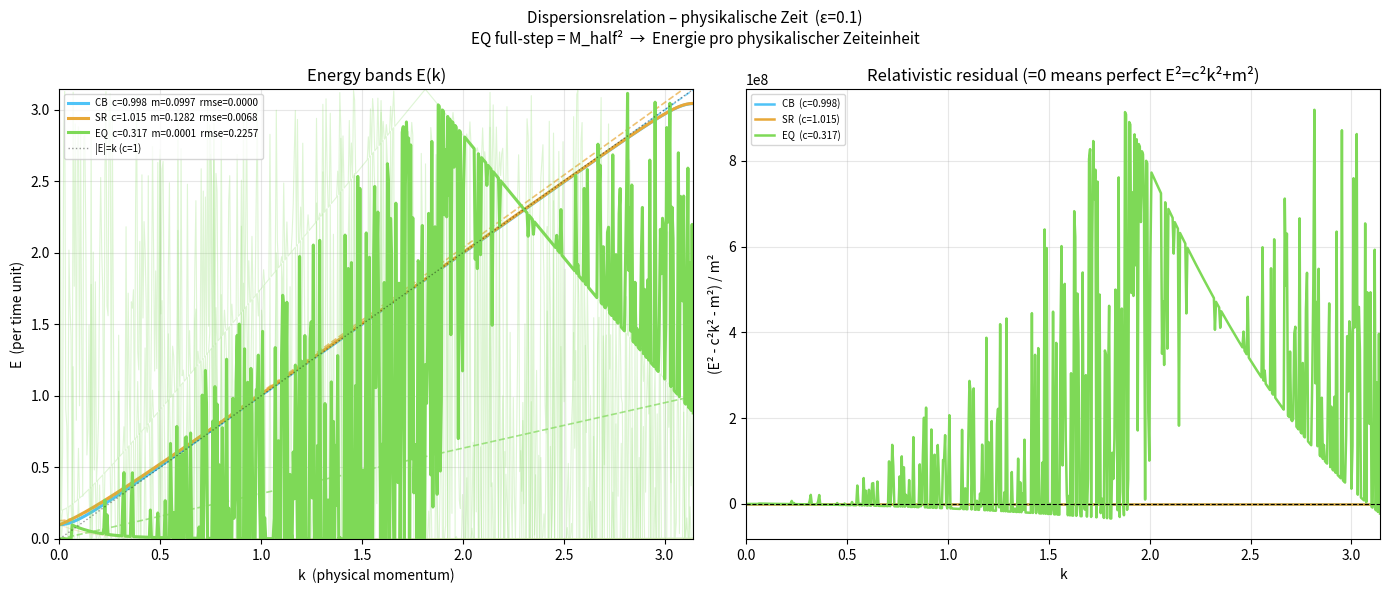
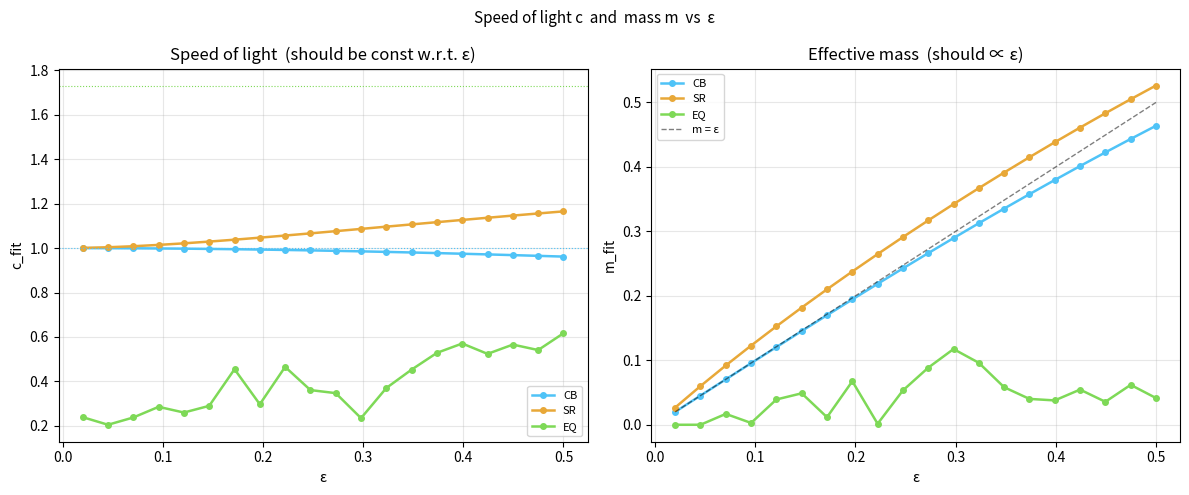
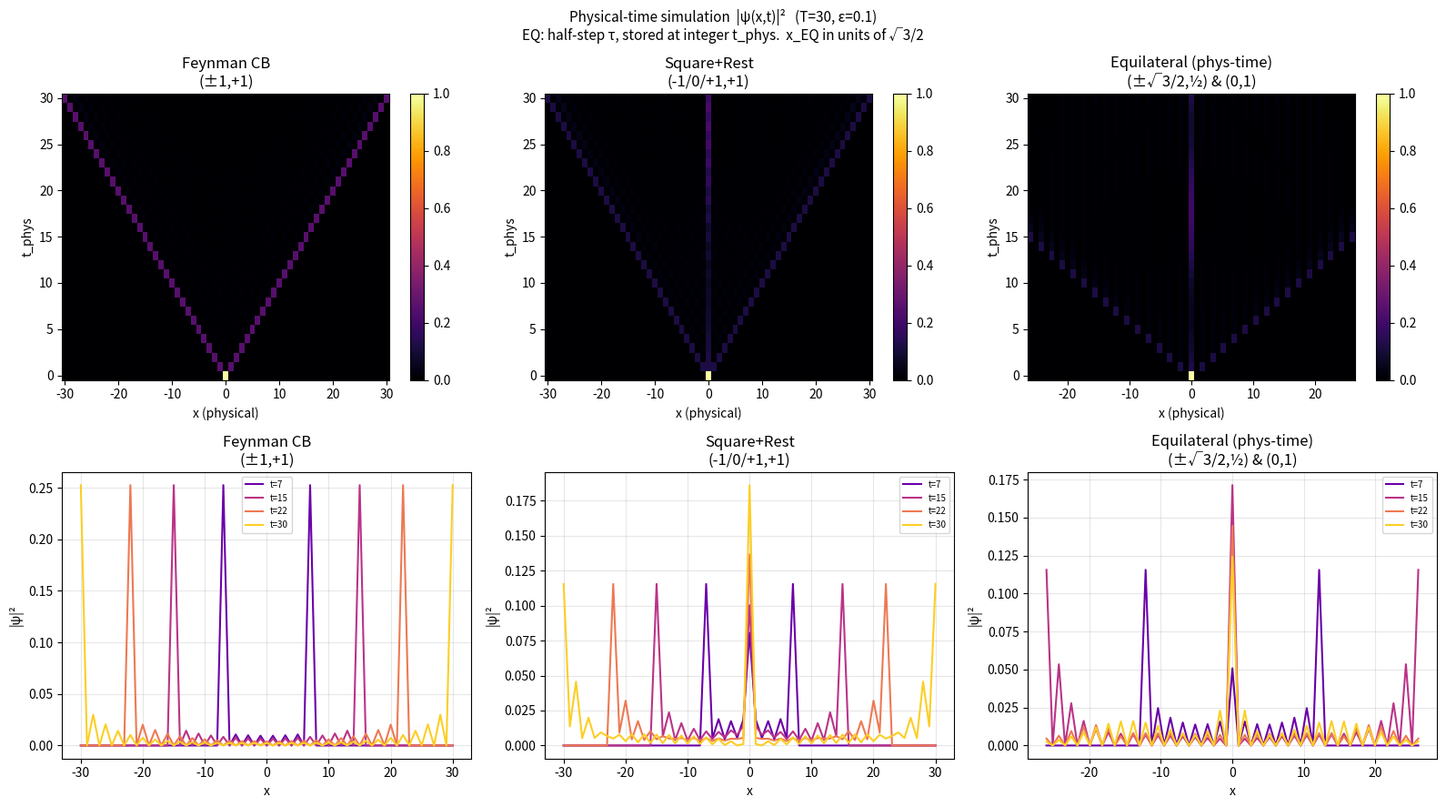
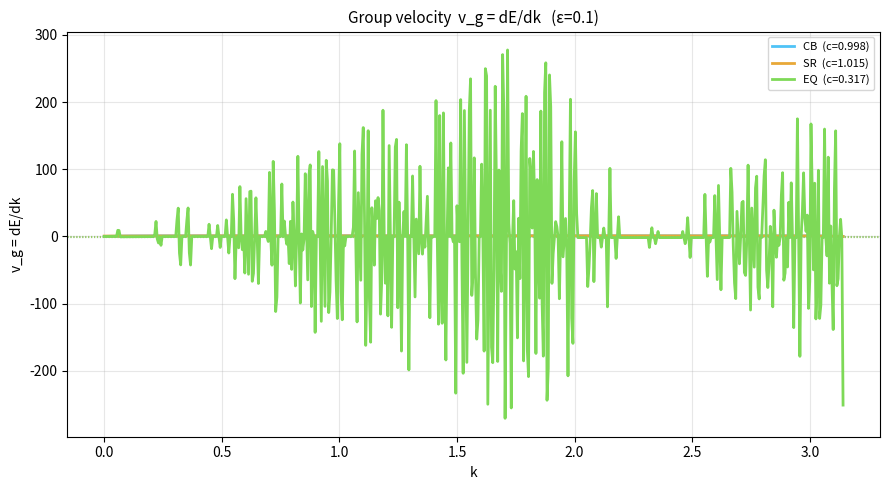

Here is the Python script that generated these plots, in order:
#!/usr/bin/env python3
"""
Physically-correct dispersion relation analysis for all three lattice models.

Physical time is used as the evolution variable for the equilateral lattice.
Diagonal moves advance t_phys by 0.5; straight-up move advances by 1.0.

Transfer-matrix derivation
--------------------------
For each model we build M(k) such that ψ(t+Δt) = M(k) ψ(t).
Eigenvalues λ → E = -arg(λ) / Δt   [energy per physical time unit].

Models and time units
---------------------
1. Feynman Checkerboard (CB)   2×2   Δt=1   c_expected=1
2. Square + Rest        (SR)   3×3   Δt=1   c_expected≈1
3. Equilateral 3-move   (EQ)   6×6   Δτ=½   c_expected=√3

For EQ, one half-step transfers the state.  To get E per *physical* time unit
(Δt=1 = 2 half-steps) we square the half-step matrix:
   M_full = M_half²   →   λ_full = λ_half²   →   E = -arg(λ_full) = -2·arg(λ_half).

Physical x-spacing
------------------
CB / SR : Δx = 1   → physical k = p_idx
EQ      : Δx = √3/2 → physical k = p_idx / (√3/2)

Expected speed of light (massless, continuum limit)
----------------------------------------------------
CB diagonal: Δx=1, Δt=1   → c = 1
EQ diagonal: Δx=√3/2, Δt=0.5 → c_half = (√3/2)/0.5 = √3  per half-step
             in full-step units: c = 2·(√3/2)/1 = √3  (same value)
So EQ satisfies E² = 3k² + m² (not k²+m²).
"""

import numpy as np
import matplotlib.pyplot as plt
from scipy.optimize import curve_fit

SQRT3_2 = np.sqrt(3) / 2   # ≈ 0.866

# ─────────────────────────── helpers ────────────────────────────────────────

def _C(n, eps):
    """n×n change matrix: 1 on diagonal, iε off-diagonal."""
    C = np.full((n, n), 1j * eps, dtype=complex)
    np.fill_diagonal(C, 1.0 + 0j)
    return C


# ─────────────────────────── transfer matrices ──────────────────────────────

def TM_CB(k, eps):
    """2×2 Feynman Checkerboard.  k = physical momentum (Δx=1)."""
    C = _C(2, eps)
    M = np.empty((2, 2), dtype=complex)
    M[0, :] = np.exp( 1j * k) * C[0, :]   # dx=-1
    M[1, :] = np.exp(-1j * k) * C[1, :]   # dx=+1
    return M


def TM_SR(k, eps):
    """3×3 Square+Rest.  k = physical momentum (Δx=1)."""
    C = _C(3, eps)
    M = np.empty((3, 3), dtype=complex)
    M[0, :] = np.exp( 1j * k) * C[0, :]   # dx=-1
    M[1, :] = C[1, :]                       # dx=0
    M[2, :] = np.exp(-1j * k) * C[2, :]   # dx=+1
    return M


def TM_EQ_half(k, eps):
    """
    6×6 half-step transfer matrix for the equilateral lattice.

    Physical x-spacing Δx = √3/2  →  p_idx = k * √3/2.
    State vector: (G_curr[3], G_prev[3]).

    Update per half-step τ:
      G[τ+1, d=0] = exp(+ip) · C[0,:] @ G[τ]     (left-diag,  τ-dep)
      G[τ+1, d=1] = C[1,:] @ G[τ-1]               (straight,   τ-1 dep)
      G[τ+1, d=2] = exp(-ip) · C[2,:] @ G[τ]     (right-diag, τ-dep)
    """
    C = _C(3, eps)
    p = k * SQRT3_2   # index-space momentum

    A = np.zeros((3, 3), dtype=complex)
    A[0, :] = np.exp( 1j * p) * C[0, :]
    # A[1,:] = 0  -- straight uses G_prev
    A[2, :] = np.exp(-1j * p) * C[2, :]

    B = np.zeros((3, 3), dtype=complex)
    B[1, :] = C[1, :]                      # straight from G_prev

    M6 = np.zeros((6, 6), dtype=complex)
    M6[:3, :3] = A
    M6[:3, 3:] = B
    M6[3:, :3] = np.eye(3)                 # G_curr → G_prev
    return M6


def TM_EQ_full(k, eps):
    """6×6 full-step (=2 half-steps) EQ matrix: M_full = M_half²."""
    H = TM_EQ_half(k, eps)
    return H @ H


# ─────────────────────────── band computation ───────────────────────────────

def bands_from_TM(TM_fn, k_arr, eps):
    """
    Compute E = -arg(λ) bands at each k.
    Returns E_bands (n_k, n_bands), sorted per row.
    """
    evals0 = np.linalg.eigvals(TM_fn(k_arr[0], eps))
    n_b = len(evals0)
    E_bands = np.empty((len(k_arr), n_b))
    for i, k in enumerate(k_arr):
        lam = np.linalg.eigvals(TM_fn(k, eps))
        E_bands[i] = np.sort(-np.angle(lam))
    return E_bands


def physical_band(k_arr, E_bands, c_est=1.0, m_est=None):
    """
    Track the physical band closest to E_ref = sqrt(c²k² + m²).
    """
    k0 = np.argmin(np.abs(k_arr))
    pos = E_bands[k0][E_bands[k0] > 0]
    if m_est is None:
        m_est = pos.min() if len(pos) else 0.01
    E_ref = np.sqrt(c_est**2 * k_arr**2 + m_est**2)
    out = np.empty(len(k_arr))
    for i in range(len(k_arr)):
        diffs = np.abs(E_bands[i] - E_ref[i])
        out[i] = E_bands[i, np.argmin(diffs)]
    return out


def fit_rel(k_arr, E_phys, k_max=np.pi/4):
    """Fit E = sqrt(c²k² + m²).  Returns (c_fit, m_fit, rmse)."""
    mask = np.abs(k_arr) < k_max
    def model(k, c, m): return np.sqrt(c**2 * k**2 + m**2)
    k0 = np.argmin(np.abs(k_arr))
    m0 = max(E_phys[k0], 1e-4)
    try:
        (c_fit, m_fit), _ = curve_fit(
            model, k_arr[mask], E_phys[mask],
            p0=[1.0, m0], bounds=([0, 0], [10, 10]))
        rmse = float(np.sqrt(np.mean(
            (E_phys[mask] - model(k_arr[mask], c_fit, m_fit))**2)))
    except Exception:
        c_fit, m_fit, rmse = 1.0, m0, float('nan')
    return c_fit, m_fit, rmse


# ─────────────────────────── physical-time simulation ───────────────────────

def simulate_EQ_phys(T_phys, eps=0.1):
    """
    Equilateral lattice, physical time as evolution variable.

    Uses half-step resolution (Δτ = 0.5).  Stores psi at every integer
    physical time (τ even).

    Second-order recurrence:
      amp_next[i, 0] = Σ_d C[0,d] · amp_curr[i+1, d]   (left-diag)
      amp_next[i, 1] = Σ_d C[1,d] · amp_prev[i,   d]   (straight, 2τ ago)
      amp_next[i, 2] = Σ_d C[2,d] · amp_curr[i-1, d]   (right-diag)

    Returns psi[T_phys+1, N], N=2T_phys+1.
    Physical x[i] = (i - T_phys) * √3/2.
    """
    N      = 2 * T_phys + 1
    center = T_phys
    C      = _C(3, eps)

    # amp_pprev = τ-2, amp_prev = τ-1 (will be updated)
    amp_pprev = np.zeros((N, 3), dtype=complex)
    amp_prev  = np.zeros((N, 3), dtype=complex)
    amp_prev[center, :] = 1.0 / 3.0   # t_phys = 0

    N_half = 2 * T_phys   # number of half-steps to run
    psi    = np.zeros((T_phys + 1, N), dtype=complex)
    psi[0] = amp_prev.sum(axis=1)

    for tau in range(1, N_half + 1):
        new_amp = np.zeros((N, 3), dtype=complex)

        # left-diagonal: arrives from i+1 (one half-step ago)
        w = amp_prev @ C[0]
        new_amp[:-1, 0] += w[1:]

        # straight-up: arrives from i (two half-steps ago)
        w = amp_pprev @ C[1]
        new_amp[:, 1] += w

        # right-diagonal: arrives from i-1 (one half-step ago)
        w = amp_prev @ C[2]
        new_amp[1:, 2] += w[:-1]

        amp_pprev = amp_prev
        amp_prev  = new_amp

        if tau % 2 == 0:   # integer physical time step
            t_idx = tau // 2
            psi[t_idx] = new_amp.sum(axis=1)

    return psi    # x[i] = (i - T_phys) * √3/2


def simulate_CB_phys(T, eps=0.1):
    """Feynman Checkerboard (for comparison). x[i] = i - T."""
    N, center = 2 * T + 1, T
    C = _C(2, eps)
    amp = np.zeros((N, 2), dtype=complex)
    amp[center, :] = 0.5
    psi = np.zeros((T + 1, N), dtype=complex)
    psi[0] = amp.sum(axis=1)
    for step in range(1, T + 1):
        new_amp = np.zeros((N, 2), dtype=complex)
        w = amp @ C[0]; new_amp[:-1, 0] += w[1:]
        w = amp @ C[1]; new_amp[1:,  1] += w[:-1]
        amp = new_amp
        psi[step] = amp.sum(axis=1)
    return psi


def simulate_SR_phys(T, eps=0.1):
    """Square+Rest (for comparison). x[i] = i - T."""
    N, center = 2 * T + 1, T
    C = _C(3, eps)
    amp = np.zeros((N, 3), dtype=complex)
    amp[center, :] = 1.0 / 3.0
    psi = np.zeros((T + 1, N), dtype=complex)
    psi[0] = amp.sum(axis=1)
    for step in range(1, T + 1):
        new_amp = np.zeros((N, 3), dtype=complex)
        w = amp @ C[0]; new_amp[:-1, 0] += w[1:]
        w = amp @ C[1]; new_amp[:, 1]   += w
        w = amp @ C[2]; new_amp[1:,  2] += w[:-1]
        amp = new_amp
        psi[step] = amp.sum(axis=1)
    return psi


# ─────────────────────────── figures ────────────────────────────────────────

MODELS = [
    ('CB',  TM_CB,      1.0,   '#4FC3F7', 'Feynman Checkerboard\n(2 moves, Δx=1)'),
    ('SR',  TM_SR,      1.0,   '#E8A838', 'Square + Rest\n(3 moves, Δx=1)'),
    ('EQ',  TM_EQ_full, SQRT3_2, '#7ED957', 'Equilateral (phys. time)\n(3 moves, Δx=√3/2)'),
]


def fig_dispersion(eps=0.1, n_p=600):
    """
    Two-panel figure:
    Left : E(k) bands for all models + relativistic fit sqrt(c²k²+m²)
    Right: residual E²(k) - (c²k² + m²) / m² (normalised)
    """
    k_arr = np.linspace(0, np.pi, n_p)
    fig, axes = plt.subplots(1, 2, figsize=(14, 6))
    fig.suptitle(
        f'Dispersionsrelation – physikalische Zeit  (ε={eps})\n'
        'EQ full-step = M_half²  →  Energie pro physikalischer Zeiteinheit',
        fontsize=11)

    ax_e, ax_r = axes

    for name, TM_fn, c_est, col, label in MODELS:
        E_bands = bands_from_TM(TM_fn, k_arr, eps)
        E_phys  = physical_band(k_arr, E_bands, c_est=c_est)
        c_fit, m_fit, rmse = fit_rel(k_arr, E_phys, k_max=np.pi/4)
        E_ref = np.sqrt(c_fit**2 * k_arr**2 + m_fit**2)

        # all bands (faint)
        for b in range(E_bands.shape[1]):
            ax_e.plot(k_arr, E_bands[:, b], '-', color=col, lw=0.8, alpha=0.25)

        ax_e.plot(k_arr, E_phys, '-', color=col, lw=2.2,
                  label=f'{name}  c={c_fit:.3f}  m={m_fit:.4f}  rmse={rmse:.4f}')
        ax_e.plot(k_arr, E_ref, '--', color=col, lw=1.2, alpha=0.7)

        # residual: (E²  - E_ref²) / m²
        resid = (E_phys**2 - E_ref**2) / (m_fit**2 + 1e-30)
        ax_r.plot(k_arr, resid, '-', color=col, lw=1.8,
                  label=f'{name}  (c={c_fit:.3f})')

    # light-cone reference
    ax_e.plot(k_arr, k_arr, 'k:', lw=1, alpha=0.4, label='|E|=k (c=1)')
    ax_e.set_xlim(0, np.pi); ax_e.set_ylim(0, np.pi)
    ax_e.set_xlabel('k  (physical momentum)'); ax_e.set_ylabel('E  (per time unit)')
    ax_e.set_title('Energy bands E(k)'); ax_e.legend(fontsize=7); ax_e.grid(alpha=0.3)

    ax_r.axhline(0, color='k', lw=0.8, ls='--')
    ax_r.set_xlim(0, np.pi)
    ax_r.set_xlabel('k'); ax_r.set_ylabel('(E² - c²k² - m²) / m²')
    ax_r.set_title('Relativistic residual (=0 means perfect E²=c²k²+m²)')
    ax_r.legend(fontsize=7); ax_r.grid(alpha=0.3)

    plt.tight_layout()
    plt.savefig('dispersion_phys.png', dpi=150, bbox_inches='tight')
    print('Saved dispersion_phys.png')
    plt.close()


def fig_c_and_m_scaling(n_p=400):
    """
    c_fit and m_fit as function of ε for all three models.
    Checks: m ∝ ε  and  c ≈ const (model-dependent).
    """
    epsilons = np.linspace(0.02, 0.5, 20)
    k_arr = np.linspace(0, np.pi, n_p)

    fig, axes = plt.subplots(1, 2, figsize=(12, 5))
    fig.suptitle('Speed of light c  and  mass m  vs  ε', fontsize=11)
    ax_c, ax_m = axes

    for name, TM_fn, c_est, col, label in MODELS:
        cs, ms = [], []
        for eps in epsilons:
            E_bands = bands_from_TM(TM_fn, k_arr, eps)
            E_phys  = physical_band(k_arr, E_bands, c_est=c_est)
            c_fit, m_fit, _ = fit_rel(k_arr, E_phys, k_max=np.pi/4)
            cs.append(c_fit); ms.append(m_fit)
        ax_c.plot(epsilons, cs, 'o-', color=col, lw=1.8, ms=4, label=name)
        ax_m.plot(epsilons, ms, 'o-', color=col, lw=1.8, ms=4, label=name)

    # reference m = ε
    ax_m.plot(epsilons, epsilons, 'k--', lw=1, alpha=0.5, label='m = ε')

    ax_c.set_xlabel('ε'); ax_c.set_ylabel('c_fit')
    ax_c.set_title('Speed of light  (should be const w.r.t. ε)')
    ax_c.legend(fontsize=8); ax_c.grid(alpha=0.3)
    # annotation for expected c
    ax_c.axhline(1.0,    color='#4FC3F7', lw=0.8, ls=':')
    ax_c.axhline(SQRT3_2*2, color='#7ED957', lw=0.8, ls=':')   # √3

    ax_m.set_xlabel('ε'); ax_m.set_ylabel('m_fit')
    ax_m.set_title('Effective mass  (should ∝ ε)')
    ax_m.legend(fontsize=8); ax_m.grid(alpha=0.3)

    plt.tight_layout()
    plt.savefig('dispersion_cm_scaling.png', dpi=150, bbox_inches='tight')
    print('Saved dispersion_cm_scaling.png')
    plt.close()


def fig_probability_comparison(T=30, eps=0.1):
    """
    |ψ(x,t)|² for CB, SR, EQ (physical-time simulations) side by side.
    EQ x-axis in physical units (×√3/2).
    """
    print(f'  simulating CB (T={T})...', flush=True)
    psi_CB = simulate_CB_phys(T, eps)
    print(f'  simulating SR (T={T})...', flush=True)
    psi_SR = simulate_SR_phys(T, eps)
    print(f'  simulating EQ (T={T}, phys-time)...', flush=True)
    psi_EQ = simulate_EQ_phys(T, eps)

    prob_CB = np.abs(psi_CB)**2
    prob_SR = np.abs(psi_SR)**2
    prob_EQ = np.abs(psi_EQ)**2

    xCB = np.arange(2*T+1) - T
    xSR = xCB.copy()
    xEQ = (np.arange(2*T+1) - T) * SQRT3_2

    fig, axes = plt.subplots(2, 3, figsize=(16, 9))
    fig.suptitle(
        f'Physical-time simulation  |ψ(x,t)|²   (T={T}, ε={eps})\n'
        f'EQ: half-step τ, stored at integer t_phys.  x_EQ in units of √3/2',
        fontsize=11)

    kw = dict(aspect='auto', origin='lower', cmap='inferno')
    data = [
        (prob_CB, xCB, 'Feynman CB\n(±1,+1)'),
        (prob_SR, xSR, 'Square+Rest\n(-1/0/+1,+1)'),
        (prob_EQ, xEQ, 'Equilateral (phys-time)\n(±√3/2,½) & (0,1)'),
    ]
    for col, (prob, xs, ttl) in enumerate(data):
        dx = abs(xs[1] - xs[0]) if len(xs) > 1 else 1
        ext = [xs[0]-dx/2, xs[-1]+dx/2, -0.5, T+0.5]
        im = axes[0, col].imshow(prob, extent=ext, **kw)
        axes[0, col].set_title(ttl)
        axes[0, col].set_xlabel('x (physical)'); axes[0, col].set_ylabel('t_phys')
        plt.colorbar(im, ax=axes[0, col])

    slices_t = [T//4, T//2, 3*T//4, T]
    colors_sl = plt.cm.plasma(np.linspace(0.2, 0.9, 4))
    for t_idx, col in zip(slices_t, colors_sl):
        axes[1, 0].plot(xCB, prob_CB[t_idx], color=col, label=f't={t_idx}')
        axes[1, 1].plot(xSR, prob_SR[t_idx], color=col, label=f't={t_idx}')
        axes[1, 2].plot(xEQ, prob_EQ[t_idx], color=col, label=f't={t_idx}')

    for ax_c, ttl in zip(axes[1], [d[2] for d in data]):
        ax_c.set_xlabel('x'); ax_c.set_ylabel('|ψ|²')
        ax_c.set_title(ttl); ax_c.legend(fontsize=7); ax_c.grid(alpha=0.3)

    plt.tight_layout()
    plt.savefig('simulation_phys_comparison.png', dpi=150, bbox_inches='tight')
    print('Saved simulation_phys_comparison.png')
    plt.close()


def fig_group_velocity(eps=0.1, n_p=600):
    """Group velocity v_g = dE/dk for all models.  Must satisfy |v_g| ≤ c."""
    k_arr = np.linspace(0, np.pi, n_p)
    dk = k_arr[1] - k_arr[0]

    fig, ax = plt.subplots(figsize=(9, 5))
    ax.set_title(f'Group velocity  v_g = dE/dk   (ε={eps})', fontsize=11)

    for name, TM_fn, c_est, col, label in MODELS:
        E_bands = bands_from_TM(TM_fn, k_arr, eps)
        E_phys  = physical_band(k_arr, E_bands, c_est=c_est)
        c_fit, m_fit, _ = fit_rel(k_arr, E_phys, k_max=np.pi/4)
        vg = np.gradient(E_phys, dk)
        ax.plot(k_arr, vg, '-', color=col, lw=2, label=f'{name}  (c={c_fit:.3f})')
        ax.axhline( c_fit, color=col, lw=0.8, ls=':', alpha=0.6)
        ax.axhline(-c_fit, color=col, lw=0.8, ls=':', alpha=0.6)

    ax.set_xlabel('k'); ax.set_ylabel('v_g = dE/dk')
    ax.legend(fontsize=8); ax.grid(alpha=0.3)
    plt.tight_layout()
    plt.savefig('group_velocity_phys.png', dpi=150, bbox_inches='tight')
    print('Saved group_velocity_phys.png')
    plt.close()


# ─────────────────────────── main ───────────────────────────────────────────

if __name__ == '__main__':
    EPS = 0.1

    print('=== Transfer-matrix bands + dispersion fit ===')
    fig_dispersion(eps=EPS)

    print('\n=== c and m scaling with ε ===')
    fig_c_and_m_scaling()

    print('\n=== Physical-time probability simulation (T=30) ===')
    fig_probability_comparison(T=30, eps=EPS)

    print('\n=== Group velocity ===')
    fig_group_velocity(eps=EPS)

    print('\nFertig.')
